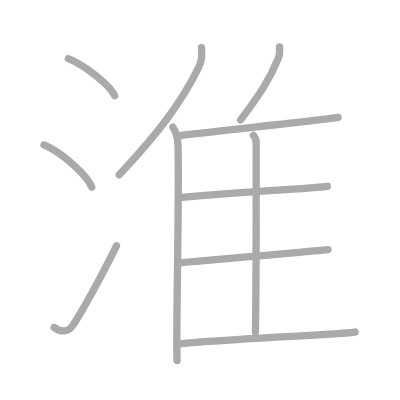
t = 0.00 s
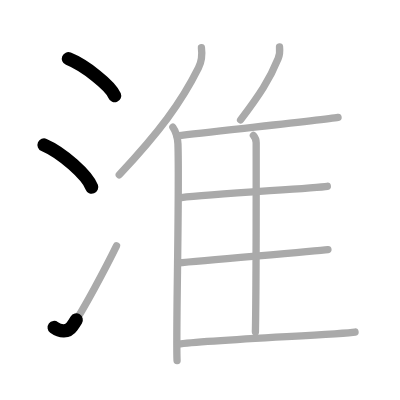
t = 2.25 s
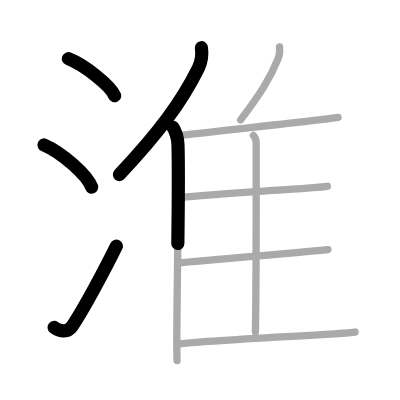
t = 4.50 s
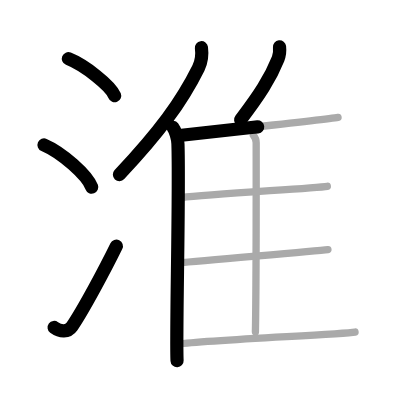
t = 6.50 s
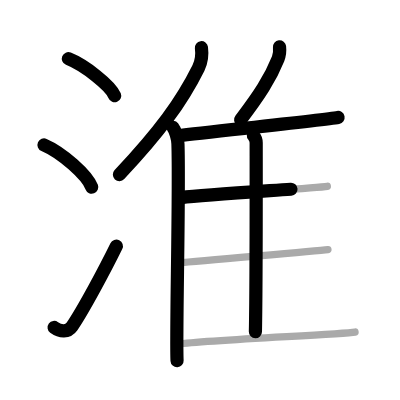
t = 8.75 s
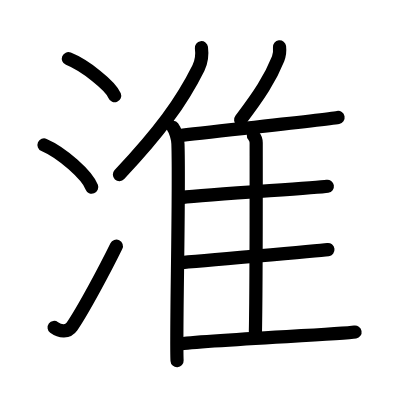
t = 11.00 s

The animated SVG that drew these frames (rendered in a browser with its animation timeline set to each time). Animation: 11 SMIL elements (animate=11); one cycle of 11.00 s.

<?xml version="1.0" standalone="no"?>
<!DOCTYPE svg PUBLIC "-//W3C//DTD SVG 1.1//EN"   "http://www.w3.org/Graphics/SVG/1.1/DTD/svg11.dtd">
<svg width="400px" height="400px"  version="1.1" xmlns="http://www.w3.org/2000/svg">
  <defs>
    <marker id="Triangle" viewBox="0 0 10 10" refX="0" refY="5" markerUnits="strokeWidth" markerWidth="3" style="stroke-opacity:0%;fill:#aaaaaa;" markerHeight="2" orient="auto">
      <path d="M 0 0 L 10 5 L 0 10 z" />
    </marker>
    
    <marker id="Arrow" viewBox="0 0 10 10" refX="5" refY="5" markerUnits="strokeWidth" markerWidth="1.8" style="stroke-opacity:0%;fill:#770000;" markerHeight="2" orient="auto">
      <path d="M 0 4 L 6 4 L 4 1 L 10 5 L 4 9 L 6 6 L 0 6 z" />
        <circle cx="5" cy="5" r="5" />
      </marker>
    
    <marker id="TriangleRed" viewBox="0 0 10 10" refX="0" refY="5" markerUnits="strokeWidth" markerWidth="3" style="stroke-opacity:0%;fill:#CC0000;" markerHeight="2" orient="auto">
      <path d="M 0 0 L 10 5 L 0 10 z" />
    </marker>
    
    <marker id="ArrowRed" viewBox="0 0 10 10" refX="5" refY="5" markerUnits="strokeWidth" markerWidth="1.8" style="stroke-opacity:0%;fill:#CC0000;" markerHeight="2" orient="auto">
      <path d="M 0 4 L 6 4 L 4 1 L 10 5 L 4 9 L 6 6 L 0 6 z" />
        <circle cx="5" cy="5" r="5" />
      </marker>
    
  </defs>
  
  <path style="fill:#ffffff; fill-opacity:100%; fill-rule:evenodd; stroke-width:0;" d="M 0 0 L 400px 0 L 400px 400px L 0 400px L 0 0" />

  <g transform="scale(3.6697247706422 3.6697247706422)">
<path style="fill:none; fill-opacity:0%; fill-rule:evenodd; stroke:#aaaaaa; stroke-opacity:100%; stroke-width: 1.5pt; stroke-linejoin:round; stroke-linecap:round;" d="M18.63 16c4.45 1.78 11.5 7.32 12.62 10.09"></path>
<path style="fill:none; fill-opacity:0%; fill-rule:evenodd; stroke:#aaaaaa; stroke-opacity:100%; stroke-width: 1.5pt; stroke-linejoin:round; stroke-linecap:round;" d="M12 39.5c4.94 2.12 11.76 8.21 13 11.5"></path>
<path style="fill:none; fill-opacity:0%; fill-rule:evenodd; stroke:#aaaaaa; stroke-opacity:100%; stroke-width: 1.5pt; stroke-linejoin:round; stroke-linecap:round;" d="M14.75 89.23c1.71 1.27 3.78 1.32 4.86-0.25c3.14-4.57 9.29-16.16 12.14-21.99"></path>
<path style="fill:none; fill-opacity:0%; fill-rule:evenodd; stroke:#aaaaaa; stroke-opacity:100%; stroke-width: 1.5pt; stroke-linejoin:round; stroke-linecap:round;" d="M54.89 13c0.23 1.74-0.06 4.02-0.81 5.51c-4.73 9.5-10.73 17.55-21.58 29.11"></path>
<path style="fill:none; fill-opacity:0%; fill-rule:evenodd; stroke:#aaaaaa; stroke-opacity:100%; stroke-width: 1.5pt; stroke-linejoin:round; stroke-linecap:round;" d="M47.11 34.67c0.75 0.95 1.33 3.05 1.38 4.53c0.45 13.18-0.61 52.2-0.24 59.06"></path>
<path style="fill:none; fill-opacity:0%; fill-rule:evenodd; stroke:#aaaaaa; stroke-opacity:100%; stroke-width: 1.5pt; stroke-linejoin:round; stroke-linecap:round;" d="M76.17 12.76c0.11 1.02-0.03 2.36-0.38 3.23c-2.24 5.58-5.09 9.89-10.23 16.68"></path>
<path style="fill:none; fill-opacity:0%; fill-rule:evenodd; stroke:#aaaaaa; stroke-opacity:100%; stroke-width: 1.5pt; stroke-linejoin:round; stroke-linecap:round;" d="M48.27 37c10.55-1.26 40.11-4.31 43.85-4.99"></path>
<path style="fill:none; fill-opacity:0%; fill-rule:evenodd; stroke:#aaaaaa; stroke-opacity:100%; stroke-width: 1.5pt; stroke-linejoin:round; stroke-linecap:round;" d="M69.05 36.91c0.42 0.49 0.76 1.15 0.76 1.99c0 8.55 0.05 38.06-0.21 51.52"></path>
<path style="fill:none; fill-opacity:0%; fill-rule:evenodd; stroke:#aaaaaa; stroke-opacity:100%; stroke-width: 1.5pt; stroke-linejoin:round; stroke-linecap:round;" d="M49.44 53.84c8.23-1.03 36.23-2.52 39.76-3.08"></path>
<path style="fill:none; fill-opacity:0%; fill-rule:evenodd; stroke:#aaaaaa; stroke-opacity:100%; stroke-width: 1.5pt; stroke-linejoin:round; stroke-linecap:round;" d="M48.44 71.65c8.68-0.87 37.2-3.17 40.92-3.64"></path>
<path style="fill:none; fill-opacity:0%; fill-rule:evenodd; stroke:#aaaaaa; stroke-opacity:100%; stroke-width: 1.5pt; stroke-linejoin:round; stroke-linecap:round;" d="M48.44 93.78c8.72-1.24 44.56-2.61 48.31-3.29"></path>

<path style="fill:none; fill-opacity:0%; fill-rule:evenodd; stroke:#000000; stroke-opacity:100%; stroke-width: 2.7pt; stroke-linejoin:round; stroke-linecap:round;" d="M18.63 16c4.45 1.78 11.5 7.32 12.62 10.09" pathLength="100" stroke-dashoffset="100" stroke-dasharray="100 105"><animate id="dashAnim1" attributeName="stroke-dashoffset" from="100" to="0" dur="1s" calcMode="linear" fill="freeze"/></path>
<path style="fill:none; fill-opacity:0%; fill-rule:evenodd; stroke:#000000; stroke-opacity:100%; stroke-width: 2.7pt; stroke-linejoin:round; stroke-linecap:round;" d="M12 39.5c4.94 2.12 11.76 8.21 13 11.5" pathLength="100" stroke-dashoffset="100" stroke-dasharray="100 105"><animate id="dashAnim2" attributeName="stroke-dashoffset" from="100" to="0" dur="1s" calcMode="linear" begin="dashAnim1.end" fill="freeze"/></path>
<path style="fill:none; fill-opacity:0%; fill-rule:evenodd; stroke:#000000; stroke-opacity:100%; stroke-width: 2.7pt; stroke-linejoin:round; stroke-linecap:round;" d="M14.75 89.23c1.71 1.27 3.78 1.32 4.86-0.25c3.14-4.57 9.29-16.16 12.14-21.99" pathLength="100" stroke-dashoffset="100" stroke-dasharray="100 105"><animate id="dashAnim3" attributeName="stroke-dashoffset" from="100" to="0" dur="1s" calcMode="linear" begin="dashAnim2.end" fill="freeze"/></path>
<path style="fill:none; fill-opacity:0%; fill-rule:evenodd; stroke:#000000; stroke-opacity:100%; stroke-width: 2.7pt; stroke-linejoin:round; stroke-linecap:round;" d="M54.89 13c0.23 1.74-0.06 4.02-0.81 5.51c-4.73 9.5-10.73 17.55-21.58 29.11" pathLength="100" stroke-dashoffset="100" stroke-dasharray="100 105"><animate id="dashAnim4" attributeName="stroke-dashoffset" from="100" to="0" dur="1s" calcMode="linear" begin="dashAnim3.end" fill="freeze"/></path>
<path style="fill:none; fill-opacity:0%; fill-rule:evenodd; stroke:#000000; stroke-opacity:100%; stroke-width: 2.7pt; stroke-linejoin:round; stroke-linecap:round;" d="M47.11 34.67c0.75 0.95 1.33 3.05 1.38 4.53c0.45 13.18-0.61 52.2-0.24 59.06" pathLength="100" stroke-dashoffset="100" stroke-dasharray="100 105"><animate id="dashAnim5" attributeName="stroke-dashoffset" from="100" to="0" dur="1s" calcMode="linear" begin="dashAnim4.end" fill="freeze"/></path>
<path style="fill:none; fill-opacity:0%; fill-rule:evenodd; stroke:#000000; stroke-opacity:100%; stroke-width: 2.7pt; stroke-linejoin:round; stroke-linecap:round;" d="M76.17 12.76c0.11 1.02-0.03 2.36-0.38 3.23c-2.24 5.58-5.09 9.89-10.23 16.68" pathLength="100" stroke-dashoffset="100" stroke-dasharray="100 105"><animate id="dashAnim6" attributeName="stroke-dashoffset" from="100" to="0" dur="1s" calcMode="linear" begin="dashAnim5.end" fill="freeze"/></path>
<path style="fill:none; fill-opacity:0%; fill-rule:evenodd; stroke:#000000; stroke-opacity:100%; stroke-width: 2.7pt; stroke-linejoin:round; stroke-linecap:round;" d="M48.27 37c10.55-1.26 40.11-4.31 43.85-4.99" pathLength="100" stroke-dashoffset="100" stroke-dasharray="100 105"><animate id="dashAnim7" attributeName="stroke-dashoffset" from="100" to="0" dur="1s" calcMode="linear" begin="dashAnim6.end" fill="freeze"/></path>
<path style="fill:none; fill-opacity:0%; fill-rule:evenodd; stroke:#000000; stroke-opacity:100%; stroke-width: 2.7pt; stroke-linejoin:round; stroke-linecap:round;" d="M69.05 36.91c0.42 0.49 0.76 1.15 0.76 1.99c0 8.55 0.05 38.06-0.21 51.52" pathLength="100" stroke-dashoffset="100" stroke-dasharray="100 105"><animate id="dashAnim8" attributeName="stroke-dashoffset" from="100" to="0" dur="1s" calcMode="linear" begin="dashAnim7.end" fill="freeze"/></path>
<path style="fill:none; fill-opacity:0%; fill-rule:evenodd; stroke:#000000; stroke-opacity:100%; stroke-width: 2.7pt; stroke-linejoin:round; stroke-linecap:round;" d="M49.44 53.84c8.23-1.03 36.23-2.52 39.76-3.08" pathLength="100" stroke-dashoffset="100" stroke-dasharray="100 105"><animate id="dashAnim9" attributeName="stroke-dashoffset" from="100" to="0" dur="1s" calcMode="linear" begin="dashAnim8.end" fill="freeze"/></path>
<path style="fill:none; fill-opacity:0%; fill-rule:evenodd; stroke:#000000; stroke-opacity:100%; stroke-width: 2.7pt; stroke-linejoin:round; stroke-linecap:round;" d="M48.44 71.65c8.68-0.87 37.2-3.17 40.92-3.64" pathLength="100" stroke-dashoffset="100" stroke-dasharray="100 105"><animate id="dashAnim10" attributeName="stroke-dashoffset" from="100" to="0" dur="1s" calcMode="linear" begin="dashAnim9.end" fill="freeze"/></path>
<path style="fill:none; fill-opacity:0%; fill-rule:evenodd; stroke:#000000; stroke-opacity:100%; stroke-width: 2.7pt; stroke-linejoin:round; stroke-linecap:round;" d="M48.44 93.78c8.72-1.24 44.56-2.61 48.31-3.29" pathLength="100" stroke-dashoffset="100" stroke-dasharray="100 105"><animate id="dashAnim11" attributeName="stroke-dashoffset" from="100" to="0" dur="1s" calcMode="linear" begin="dashAnim10.end" fill="freeze"/></path>

</g>

</svg>  
          
